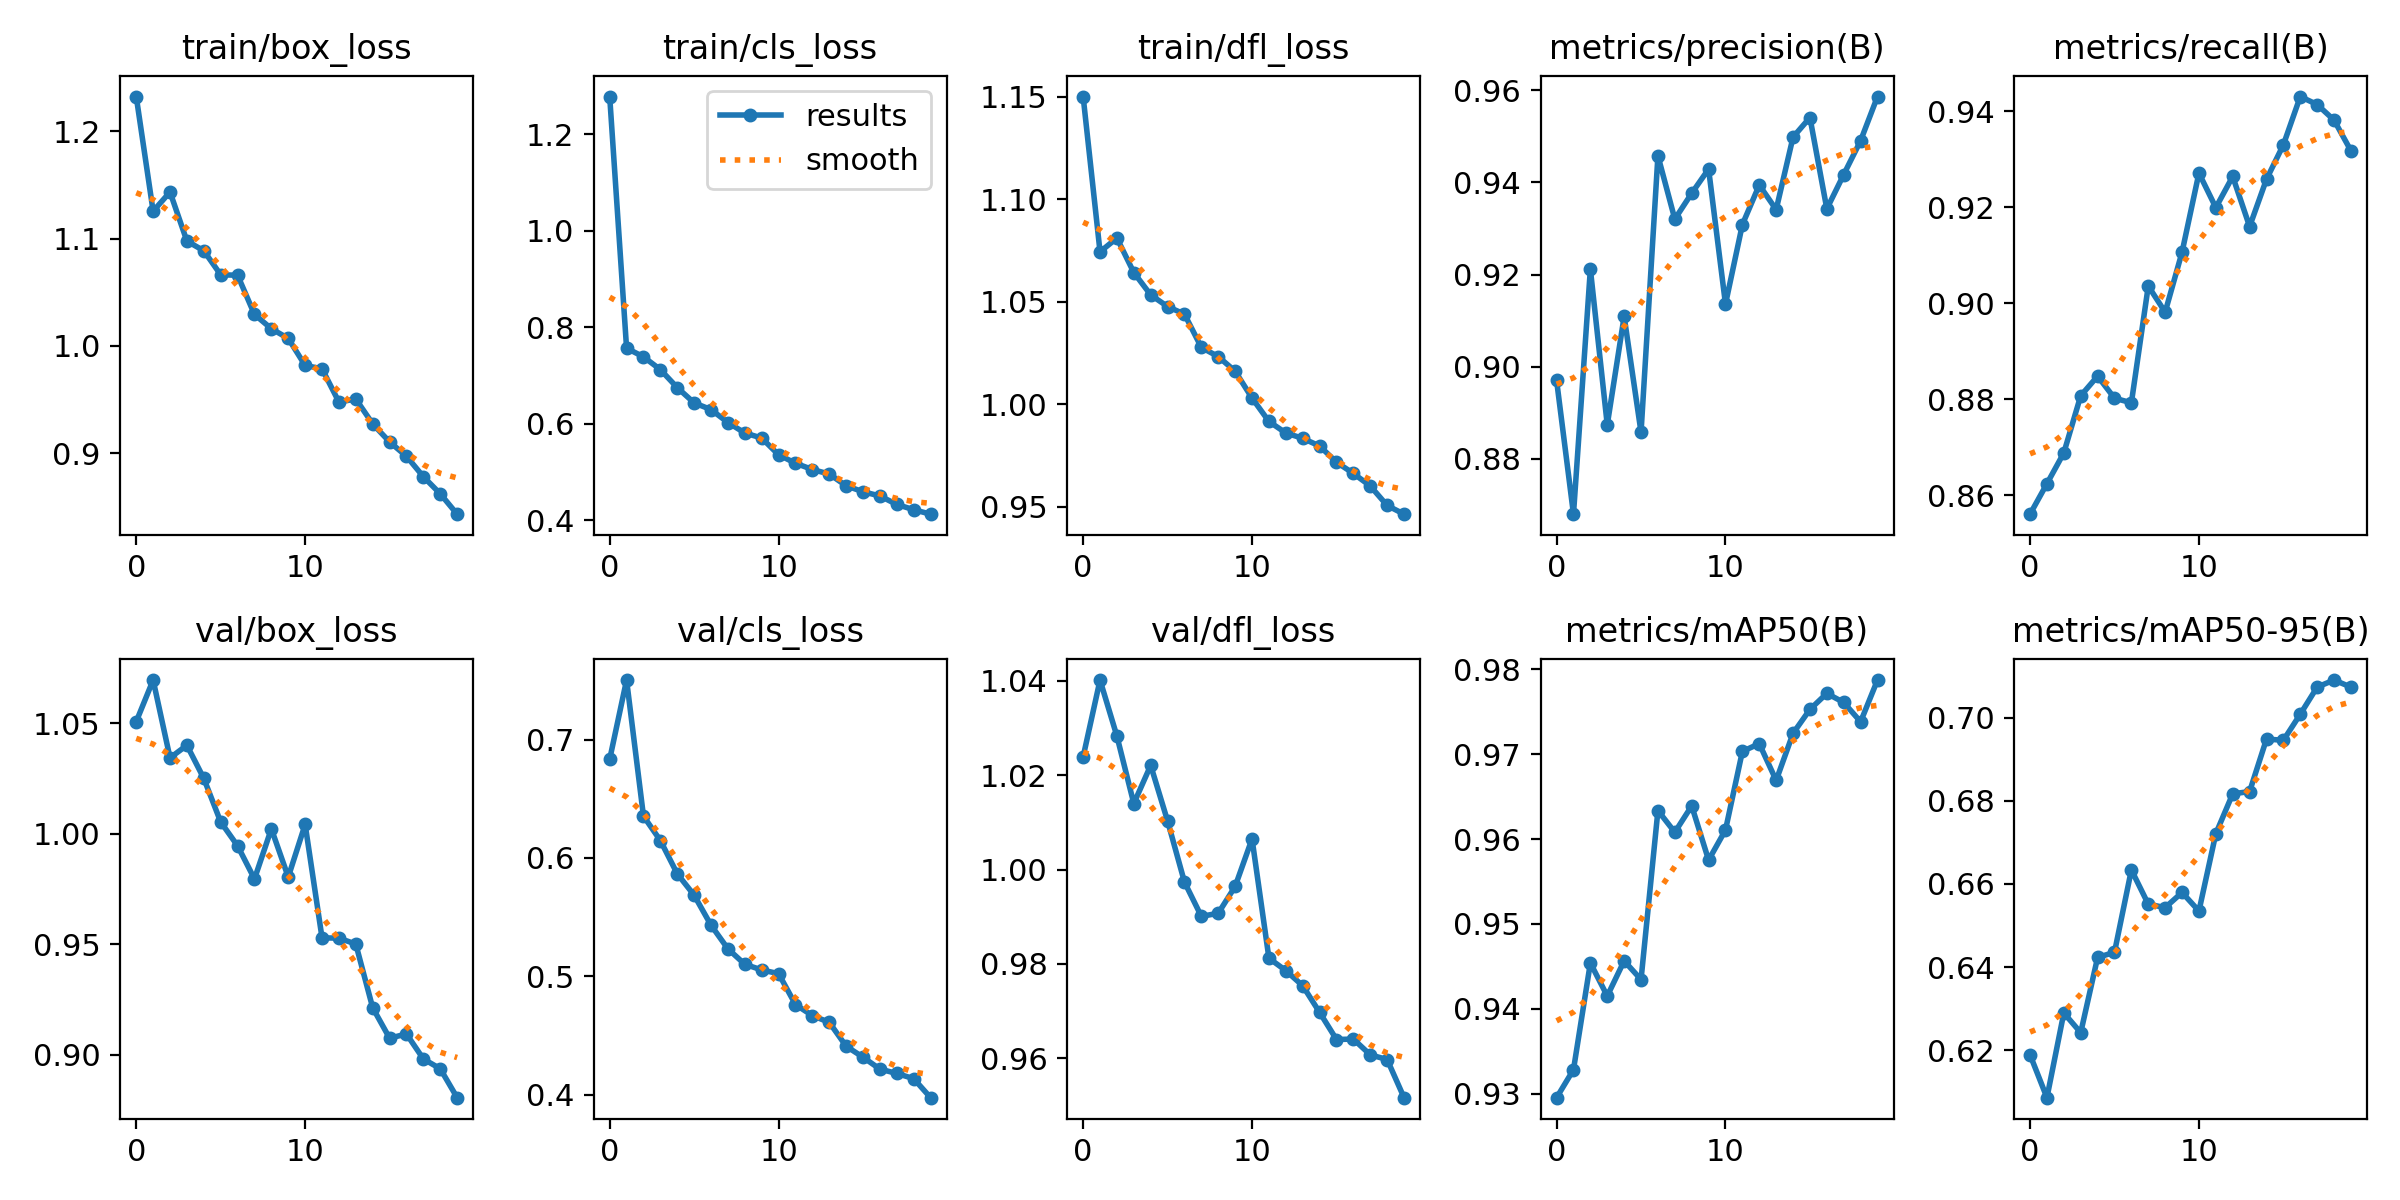

The file beside this chart, header and first rows:
epoch, train/box_loss, train/cls_loss, train/dfl_loss, metrics/precision(B), metrics/recall(B), metrics/mAP50(B), metrics/mAP50-95(B), val/box_loss, val/cls_loss, val/dfl_loss, lr/pg0, lr/pg1, lr/pg2
0, 1.232, 1.278, 1.15, 0.897, 0.8561, 0.9295, 0.6189, 1.051, 0.6834, 1.024, 0.0004132, 0.0004132, 0.0004132
1, 1.125, 0.7567, 1.074, 0.868, 0.8625, 0.9328, 0.6086, 1.069, 0.7504, 1.04, 0.0007888, 0.0007888, 0.0007888
2, 1.143, 0.7388, 1.081, 0.9212, 0.8689, 0.9454, 0.629, 1.034, 0.6353, 1.028, 0.001123, 0.001123, 0.001123
3, 1.098, 0.7123, 1.064, 0.8874, 0.8808, 0.9415, 0.6242, 1.04, 0.6147, 1.014, 0.001064, 0.001064, 0.001064
4, 1.089, 0.675, 1.053, 0.9109, 0.8849, 0.9456, 0.6423, 1.025, 0.5866, 1.022, 0.001064, 0.001064, 0.001064
5, 1.066, 0.6434, 1.048, 0.8857, 0.8803, 0.9434, 0.6436, 1.005, 0.5685, 1.01, 0.001002, 0.001002, 0.001002
6, 1.066, 0.6294, 1.044, 0.9458, 0.8793, 0.9634, 0.6634, 0.9945, 0.5431, 0.9973, 0.0009406, 0.0009406, 0.0009406
7, 1.029, 0.6028, 1.028, 0.932, 0.9036, 0.9608, 0.6552, 0.9795, 0.5232, 0.9901, 0.0008787, 0.0008787, 0.0008787
8, 1.016, 0.5811, 1.023, 0.9377, 0.8982, 0.9639, 0.6543, 1.002, 0.5101, 0.9907, 0.0008169, 0.0008169, 0.0008169
9, 1.007, 0.5706, 1.016, 0.9429, 0.9107, 0.9575, 0.658, 0.9804, 0.5053, 0.9964, 0.000755, 0.000755, 0.000755
10, 0.9819, 0.5359, 1.003, 0.9136, 0.9272, 0.9611, 0.6535, 1.004, 0.5022, 1.006, 0.0006931, 0.0006931, 0.0006931
11, 0.9787, 0.5184, 0.9916, 0.9309, 0.92, 0.9703, 0.6721, 0.9529, 0.4761, 0.9812, 0.0006312, 0.0006312, 0.0006312
12, 0.9478, 0.5053, 0.986, 0.9394, 0.9264, 0.9712, 0.6817, 0.9528, 0.4667, 0.9786, 0.0005694, 0.0005694, 0.0005694
13, 0.9506, 0.4961, 0.9834, 0.9341, 0.916, 0.9669, 0.6822, 0.95, 0.461, 0.9754, 0.0005075, 0.0005075, 0.0005075
14, 0.9275, 0.4717, 0.9796, 0.9498, 0.9259, 0.9725, 0.6948, 0.9212, 0.4409, 0.9697, 0.0004456, 0.0004456, 0.0004456
15, 0.9107, 0.4593, 0.9718, 0.9541, 0.933, 0.9753, 0.6946, 0.9075, 0.4315, 0.9639, 0.0003837, 0.0003837, 0.0003837
16, 0.8973, 0.4506, 0.9662, 0.9343, 0.9431, 0.9772, 0.7008, 0.9094, 0.4215, 0.964, 0.0003219, 0.0003219, 0.0003219
17, 0.8783, 0.433, 0.9601, 0.9417, 0.9414, 0.9761, 0.7073, 0.8981, 0.4178, 0.9607, 0.00026, 0.00026, 0.00026
18, 0.8623, 0.4222, 0.9506, 0.9491, 0.9382, 0.9738, 0.709, 0.8937, 0.4134, 0.9597, 0.0001981, 0.0001981, 0.0001981
19, 0.8434, 0.4129, 0.9464, 0.9587, 0.9318, 0.9787, 0.7073, 0.8806, 0.3973, 0.9516, 0.0001363, 0.0001363, 0.0001363
